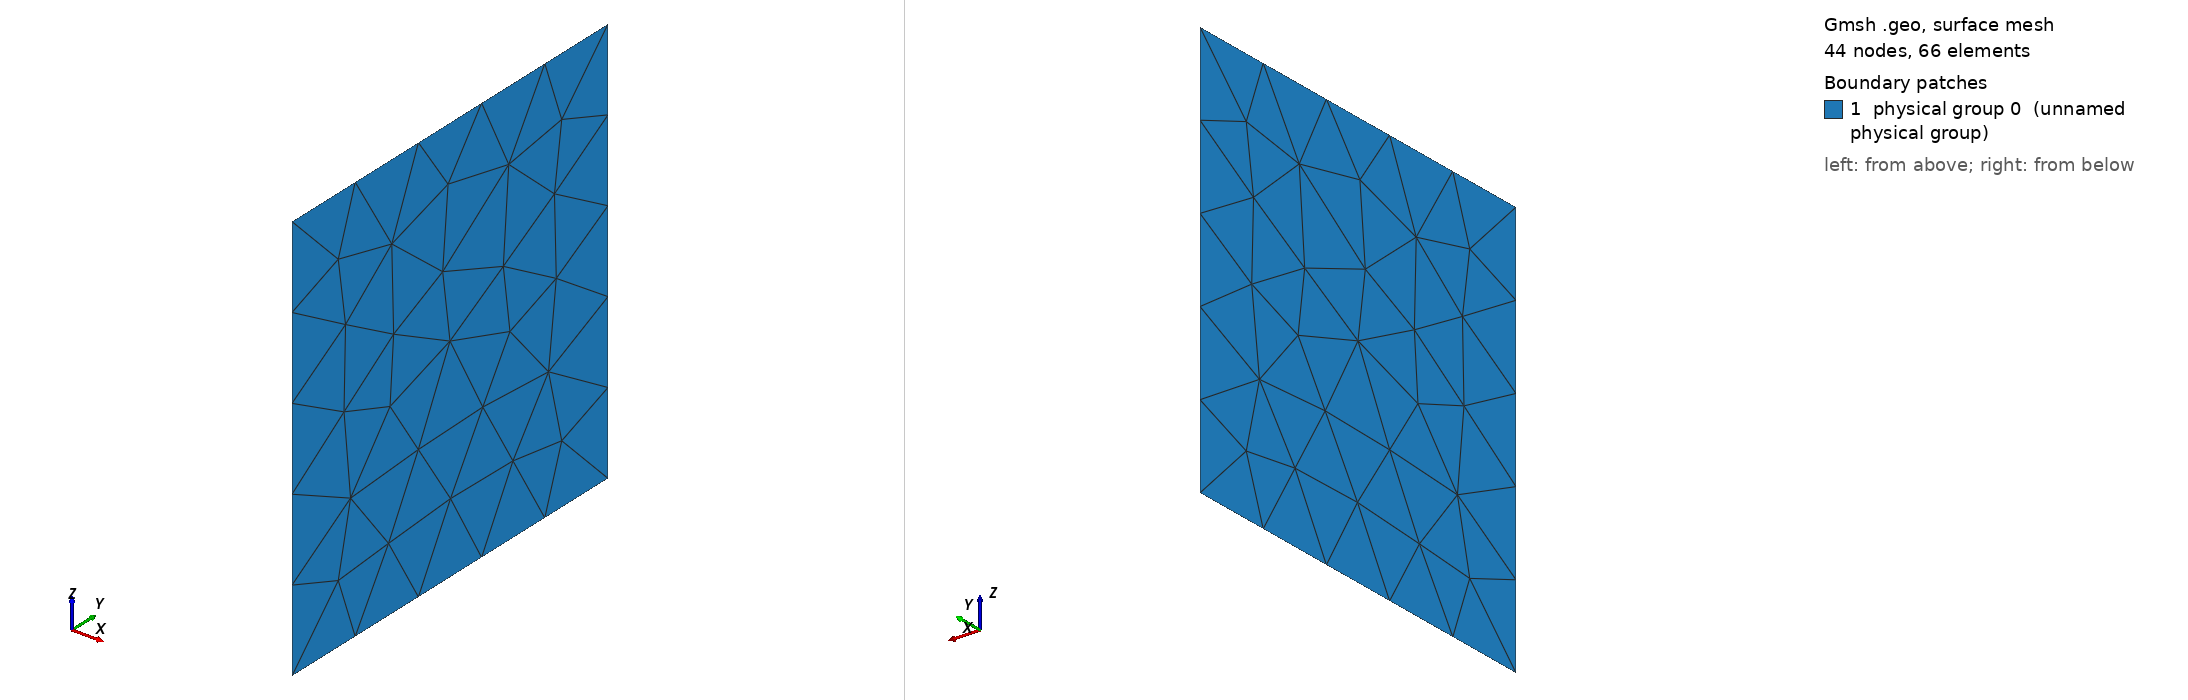

Gmsh geometry script, surface-meshed: 44 nodes, 66 surface elements. Boundary patches (legend numbers): 1 physical group 0 (unnamed physical group). Left view from above one corner, right view from below the opposite corner. Legend entries are the model's physical surfaces. The drawing asked Gmsh for element sizes between 1% and 20% of the model's largest extent; the script's own settings can give other sizes.

=== square-right.geo (drawn) ===
// SPDX-FileCopyrightText: Copyright (c) 2025 The Lethe Authors
// SPDX-License-Identifier: Apache-2.0 WITH LLVM-exception OR LGPL-2.1-or-later


Point(0) = {0.11, -0.02, 0.02, 1.0};
Point(1) = {0.11, 0.02, 0.02, 1.0};
Point(2) = {0.11, 0.02, -0.02, 1.0};
Point(3) = {0.11, -0.02, -0.02, 1.0};

Line(0)={0,1};
Line(1)={1,2};
Line(2)={2,3};
Line(3)={3,0};

Line Loop(1) = {0,1,2,3};

Plane Surface(1) = {1} ;

Physical Surface(0) = {1};
